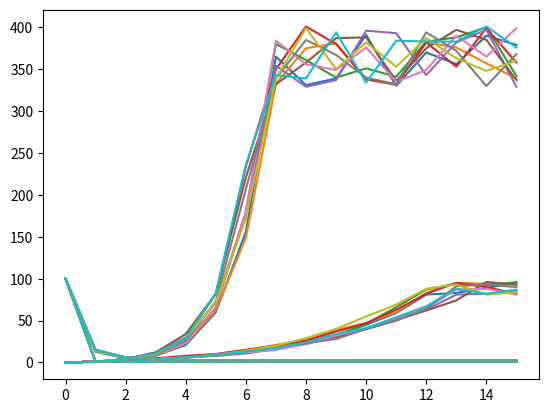

Source code (Python):
from dataclasses import dataclass
import random
from matplotlib import pyplot as plt


@dataclass
class Difficulty:
    factor: float
    max_days: int


FUZZ = .1


difficulties = {
    "wrong": Difficulty(0, 1),
    "difficult": Difficulty(.35, 14),
    "fine": Difficulty(1.3, 90),
    "easy": Difficulty(2.6, 365),
}


def next_interval(last_interval: int, difficulty: Difficulty) -> int:
    average_interval = min(last_interval*difficulty.factor + 1, difficulty.max_days)
    fuzz_factor = 1 + 2*FUZZ*random.random() - FUZZ
    return round(average_interval * fuzz_factor)


TRIALS = 15


def graph_days(start: int, difficulty: Difficulty):
    for i in range(TRIALS):
        print(f"{i+1:>3}) ", end="")
    print()

    for trial in range(10):
        days = [start]
        for _ in range(TRIALS):
            ni = next_interval(days[-1], difficulty)
            print(f"{ni:>3}, ", end="")
            days.append(ni)

        print()
        plt.plot(days)

    plt.show()


if __name__ == "__main__":
    for difficulty, start in [
        ("wrong", 100),
        ("difficult", 100),
        ("difficult", 0),
        ("fine", 0),
        ("easy", 0),
    ]:
        print("------------------------------")
        print(f"{difficulty:<10} {start:>3}")
        graph_days(start, difficulties[difficulty])
